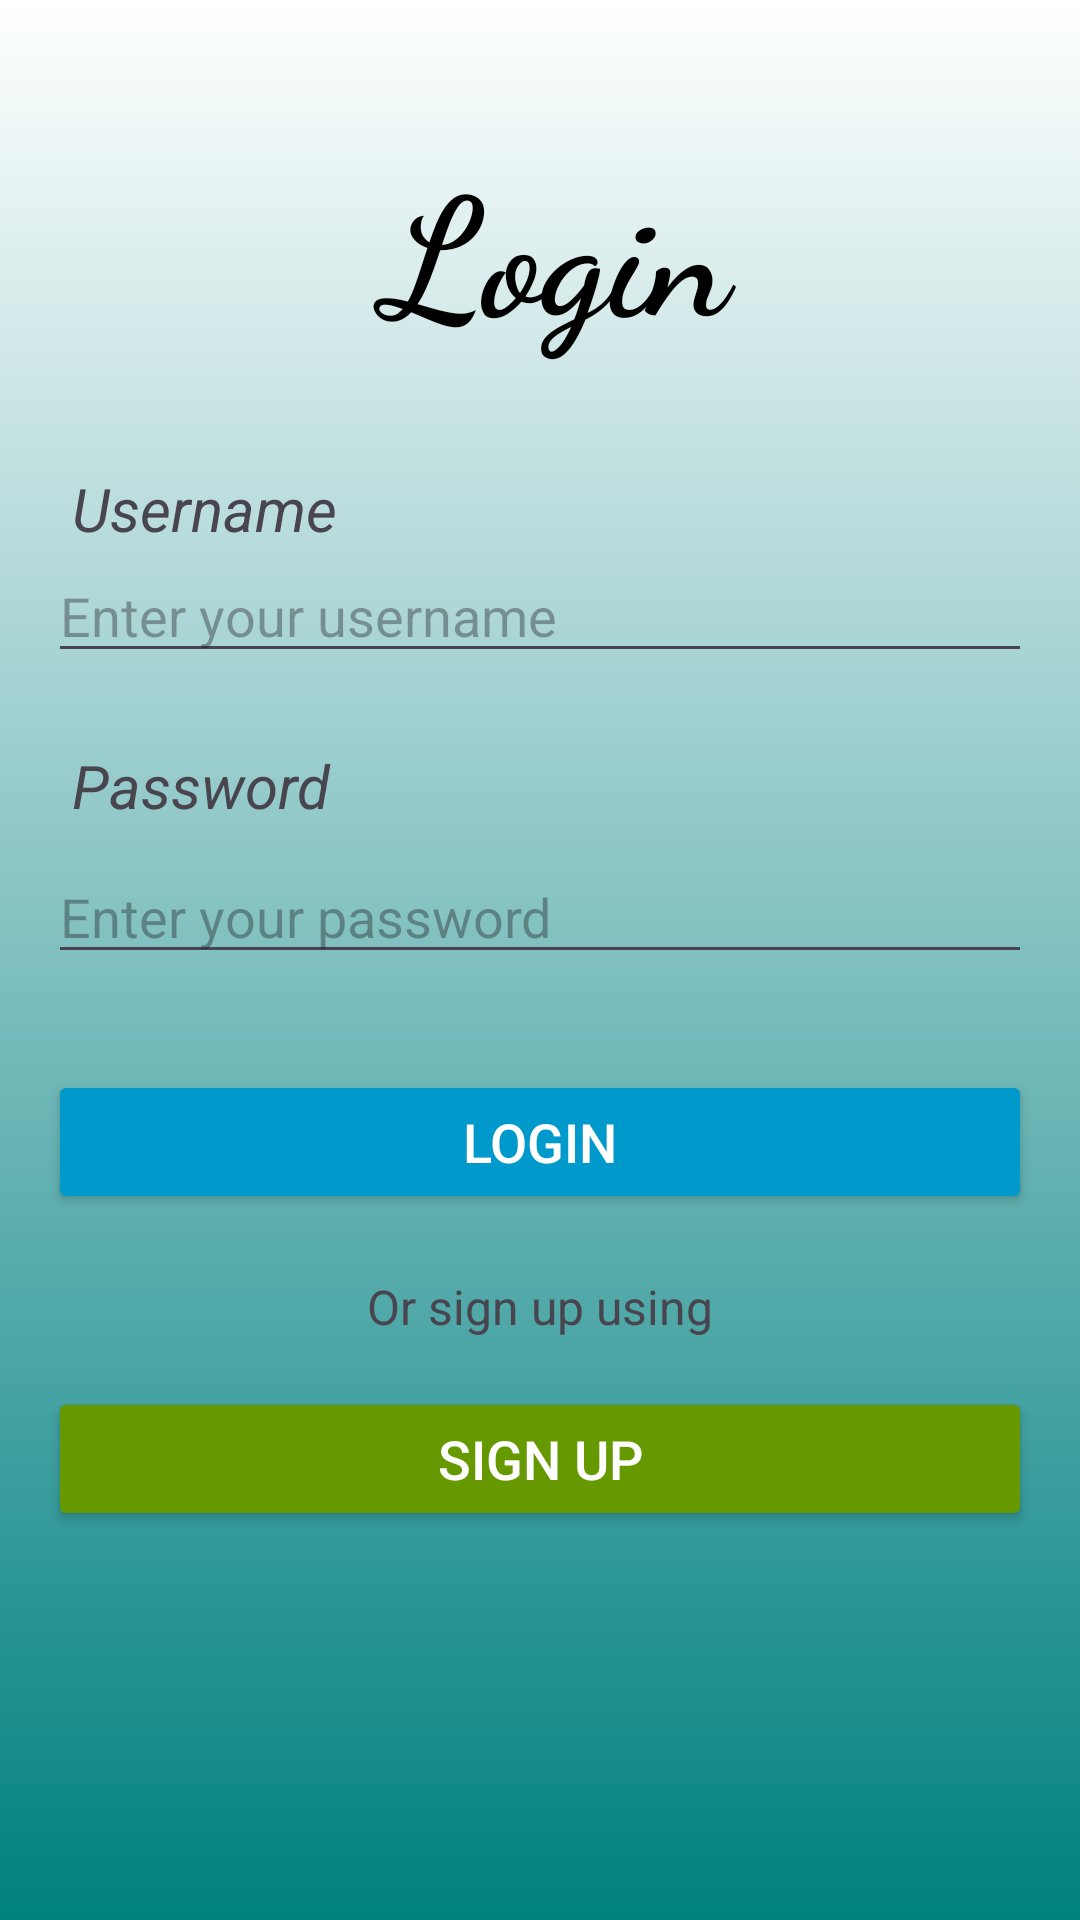

Write the Android layout XML for this screen, with the resource values it uses.
<!-- AndroidManifest.xml: application theme Theme.FirstApplication -->
<!-- res/layout/activity_login.xml -->
<?xml version="1.0" encoding="utf-8"?>
<androidx.constraintlayout.widget.ConstraintLayout xmlns:android="http://schemas.android.com/apk/res/android"
    xmlns:app="http://schemas.android.com/apk/res-auto"
    xmlns:tools="http://schemas.android.com/tools"
    android:id="@+id/main"
    android:layout_width="match_parent"
    android:layout_height="match_parent"
    tools:context=".Login"
    android:background="@drawable/front_background">

    

    

    <ImageView
        android:layout_width="92dp"
        android:layout_height="144dp"
        android:layout_marginTop="16dp"
        android:src="@drawable/icon_account_circle_24"
        app:layout_constraintTop_toTopOf="parent"
        tools:layout_editor_absoluteX="24dp" />

    <TextView
        android:id="@+id/loginTitle"
        android:layout_width="151dp"
        android:layout_height="100dp"
        android:layout_marginTop="32dp"
        android:background="@drawable/rounded_corner"
        android:fontFamily="cursive"
        android:gravity="center"
        android:padding="0dp"
        android:text="Login"
        android:textColor="@color/black"
        android:textSize="55sp"
        android:textStyle="bold"
        app:layout_constraintEnd_toEndOf="parent"
        app:layout_constraintHorizontal_bias="0.526"
        app:layout_constraintStart_toStartOf="parent"
        app:layout_constraintTop_toTopOf="parent" />

    <TextView
        android:id="@+id/usernameLabel"
        android:layout_width="wrap_content"
        android:layout_height="wrap_content"
        android:layout_marginStart="24dp"
        android:layout_marginTop="24dp"
        android:text="Username"
        android:textSize="20sp"
        android:textStyle="italic"
        app:layout_constraintStart_toStartOf="parent"
        app:layout_constraintTop_toBottomOf="@id/loginTitle" />

    <EditText
        android:id="@+id/username"
        android:layout_width="0dp"
        android:layout_height="wrap_content"
        android:hint="Enter your username"
        android:inputType="text"
        app:layout_constraintTop_toBottomOf="@id/usernameLabel"
        app:layout_constraintStart_toStartOf="parent"
        app:layout_constraintEnd_toEndOf="parent"
        android:layout_marginStart="16dp"
        android:layout_marginEnd="16dp"
        android:layout_marginBottom="16dp"/>

    

    <TextView
        android:id="@+id/passwordLabel"
        android:layout_width="wrap_content"
        android:layout_height="wrap_content"
        android:layout_marginStart="24dp"
        android:layout_marginTop="24dp"
        android:text="Password"
        android:textSize="20sp"
        android:textStyle="italic"
        app:layout_constraintStart_toStartOf="parent"
        app:layout_constraintTop_toBottomOf="@id/username" />


    

    
    <EditText
        android:id="@+id/password"
        android:layout_width="0dp"
        android:layout_height="wrap_content"
        android:layout_marginStart="16dp"
        android:layout_marginTop="8dp"
        android:layout_marginEnd="16dp"
        android:hint="Enter your password"
        android:inputType="textPassword"
        app:layout_constraintEnd_toEndOf="parent"
        app:layout_constraintHorizontal_bias="1.0"
        app:layout_constraintStart_toStartOf="parent"
        app:layout_constraintTop_toBottomOf="@id/passwordLabel" />

    

    <Button
        android:id="@+id/loginButton"
        android:layout_width="0dp"
        android:layout_height="wrap_content"
        android:layout_marginStart="16dp"
        android:layout_marginTop="32dp"
        android:layout_marginEnd="16dp"
        android:backgroundTint="@android:color/holo_blue_dark"
        android:text="LOGIN"
        android:textColor="@android:color/white"
        android:textSize="18sp"
        app:layout_constraintEnd_toEndOf="parent"
        app:layout_constraintHorizontal_bias="0.0"
        app:layout_constraintStart_toStartOf="parent"
        app:layout_constraintTop_toBottomOf="@id/password" />

    <TextView
        android:id="@+id/orSignUp"
        android:layout_width="wrap_content"
        android:layout_height="wrap_content"
        android:layout_marginTop="20dp"
        android:text="Or sign up using"
        android:textSize="16sp"
        app:layout_constraintEnd_toEndOf="parent"
        app:layout_constraintStart_toStartOf="parent"
        app:layout_constraintTop_toBottomOf="@id/loginButton" />

    <Button
        android:id="@+id/sign_up"
        android:layout_width="0dp"
        android:layout_height="wrap_content"
        android:layout_marginStart="16dp"
        android:layout_marginTop="16dp"
        android:layout_marginEnd="16dp"
        android:backgroundTint="@android:color/holo_green_dark"
        android:text="SIGN UP"
        android:textColor="@android:color/white"
        android:textSize="18sp"
        app:layout_constraintEnd_toEndOf="parent"
        app:layout_constraintHorizontal_bias="0.0"
        app:layout_constraintStart_toStartOf="parent"
        app:layout_constraintTop_toBottomOf="@id/orSignUp" />

</androidx.constraintlayout.widget.ConstraintLayout>
<!-- resources referenced by this layout -->
<resources>
  <color name="black">#FF000000</color>
  <!-- drawable front_background (drawable) -->
  <?xml version="1.0" encoding="utf-8"?>
  <shape xmlns:android="http://schemas.android.com/apk/res/android">
      <gradient android:type="linear" android:angle="90"
          android:startColor="#008080"
          android:endColor="#FFFFFF"/>
  </shape>
  <!-- drawable rounded_corner (drawable) -->
  <?xml version="1.0" encoding="utf-8"?>
  <shape xmlns:android="http://schemas.android.com/apk/res/android"
  android:shape="rectangle">
  
  
      <solid android:color="@android:color/transparent"/>
  
  <corners android:radius="24dp"/>
  
  
  <stroke  android:color="@color/black"/>
  
  
  <padding android:left="10dp" android:right="10dp" android:top="10dp" android:bottom="10dp"/>
  
  </shape>
  <style name="Theme.FirstApplication" parent="Base.Theme.FirstApplication" />
  <style name="Base.Theme.FirstApplication" parent="Theme.Material3.DayNight.NoActionBar">
          
          
      </style>
</resources>
